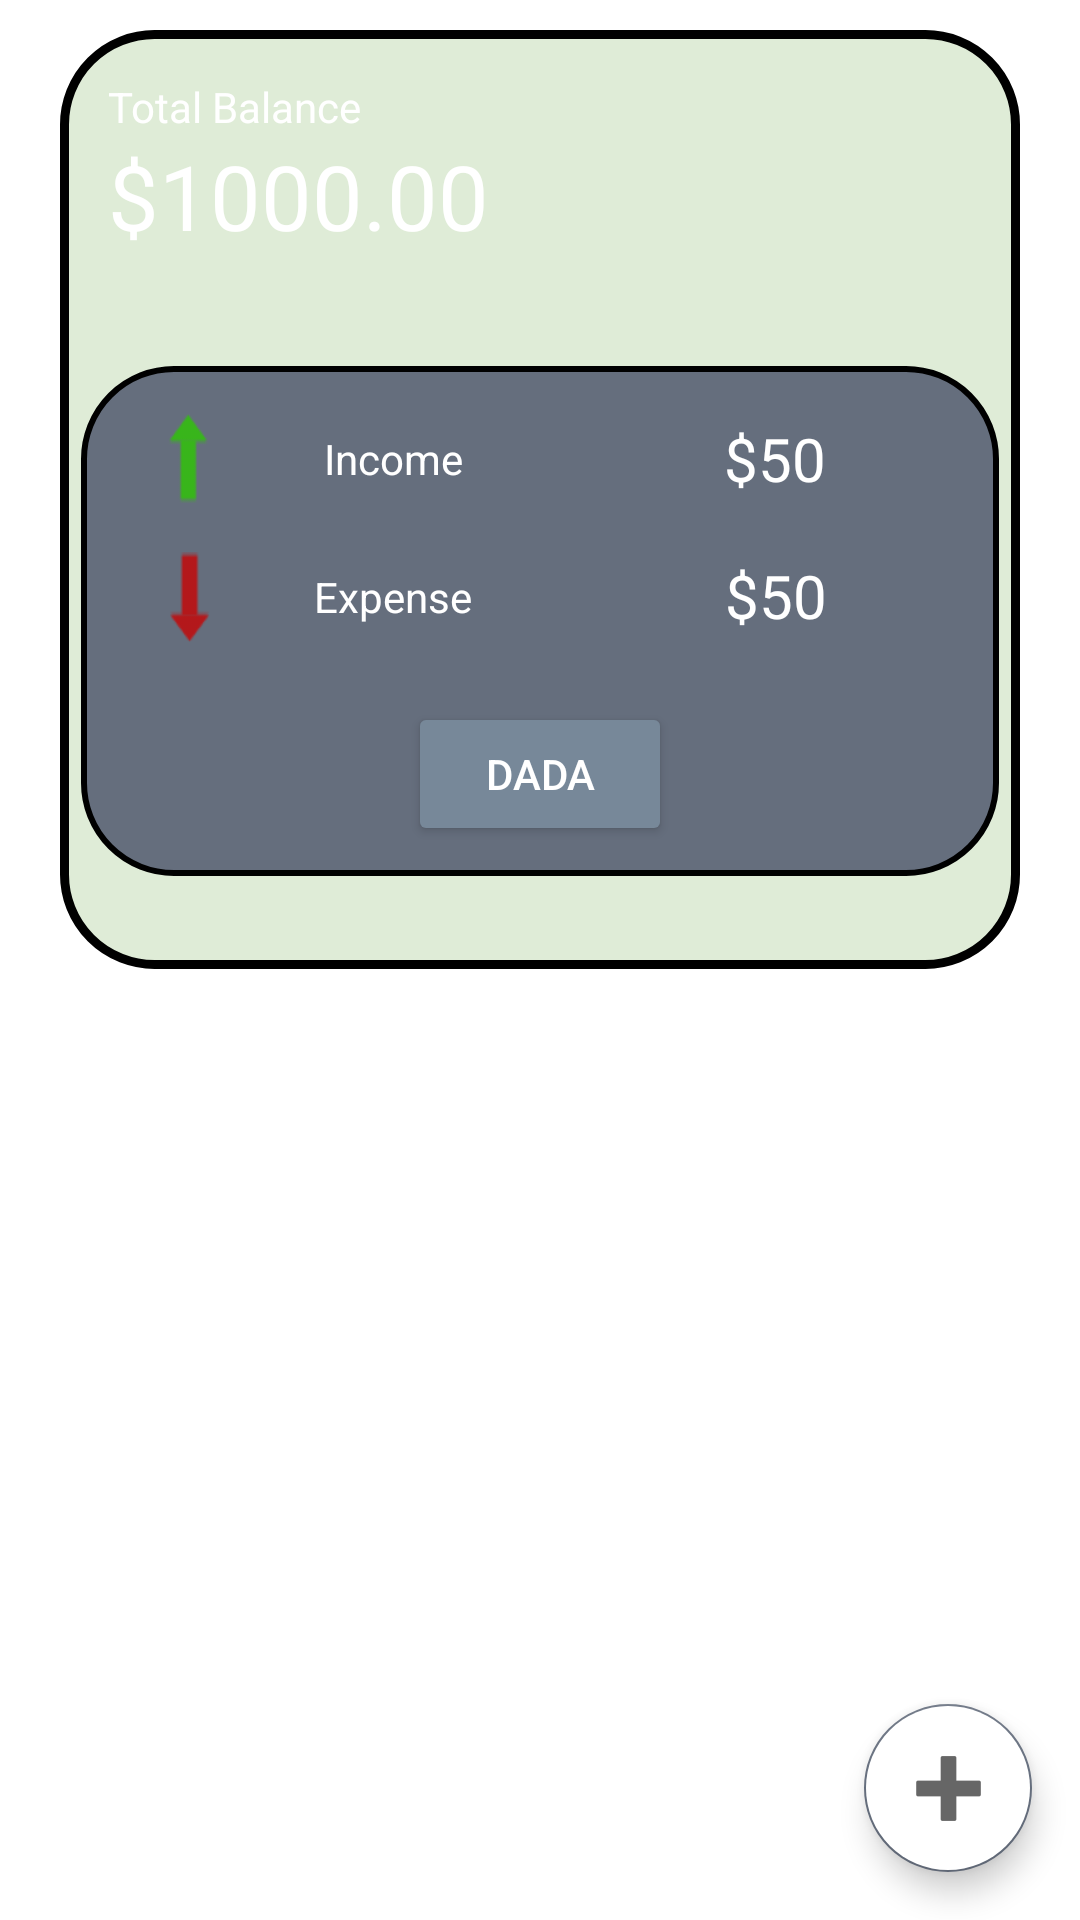

Here is an Android app screen rendered from its layout file. Give the layout XML and the strings, colors and styles it references.
<!-- AndroidManifest.xml: application theme Theme.SmartExpenses -->
<!-- res/layout/fragment_home.xml -->
<?xml version="1.0" encoding="utf-8"?>
<RelativeLayout
    xmlns:android="http://schemas.android.com/apk/res/android"
    xmlns:tools="http://schemas.android.com/tools"
    android:layout_width="match_parent"
    android:layout_height="match_parent">


    
    <ScrollView
        android:layout_width="match_parent"
        android:layout_height="match_parent">

        
        <LinearLayout
            android:id="@+id/linear_layout_container"
            android:layout_width="match_parent"
            android:layout_height="wrap_content"
            android:layout_marginLeft="20dp"
            android:layout_marginRight="20dp"
            android:gravity="center"

            android:orientation="vertical"
            tools:context="faks.android.smartexpenses.contoller.HomeFragment">

            <include
                android:id="@+id/includedTotalBalanceBriefViewLayout"
                layout="@layout/total_balance_brief_view"
                android:layout_width="match_parent"
                android:layout_height="wrap_content"
                android:layout_marginTop="10dp"/>


        </LinearLayout>


    </ScrollView>

    <com.google.android.material.floatingactionbutton.FloatingActionButton
        android:id="@+id/home_fragment_main_floating_button"
        android:layout_width="wrap_content"
        android:layout_height="wrap_content"
        android:layout_alignParentEnd="true"
        android:layout_alignParentBottom="true"
        android:layout_marginStart="16dp"
        android:layout_marginTop="16dp"
        android:layout_marginEnd="16dp"
        android:layout_marginBottom="16dp"
        android:contentDescription="@string/fap_home_main"
        android:src="@drawable/floating_button_plus_sign"
        android:backgroundTint="@color/white"/>

    <com.google.android.material.floatingactionbutton.FloatingActionButton
        android:id="@+id/home_fragment_add_expense_button"
        android:src="@drawable/red_arrow_down"
        android:layout_width="wrap_content"
        android:layout_height="wrap_content"
        android:layout_alignParentEnd="true"
        android:layout_alignParentBottom="true"
        android:layout_marginStart="16dp"
        android:layout_marginTop="16dp"
        android:layout_marginEnd="16dp"
        android:layout_marginBottom="80dp"
        android:visibility="invisible"
        />

    <com.google.android.material.floatingactionbutton.FloatingActionButton
        android:id="@+id/home_fragment_add_income_button"
        android:src="@drawable/green_arrow_down"
        android:layout_width="wrap_content"
        android:layout_height="wrap_content"
        android:layout_alignParentEnd="true"
        android:layout_alignParentBottom="true"
        android:layout_marginStart="16dp"
        android:layout_marginTop="16dp"
        android:layout_marginEnd="16dp"
        android:layout_marginBottom="145dp"
        android:visibility="invisible"

        />

</RelativeLayout>
<!-- res/layout/total_balance_brief_view.xml (included above) -->
<?xml version="1.0" encoding="utf-8"?>
<androidx.constraintlayout.widget.ConstraintLayout xmlns:android="http://schemas.android.com/apk/res/android"
    xmlns:app="http://schemas.android.com/apk/res-auto"
    xmlns:tools="http://schemas.android.com/tools"
    android:background="@drawable/total_balance_main_view_design"
    android:layout_width="match_parent"
    android:layout_height="match_parent"
    >

    <TextView
        android:id="@+id/totalBalanceText"
        android:layout_width="wrap_content"
        android:layout_height="wrap_content"
        android:layout_marginStart="16dp"
        android:layout_marginTop="16dp"
        android:text="Total Balance"
        app:layout_constraintStart_toStartOf="parent"
        app:layout_constraintTop_toTopOf="parent"
        android:textColor="?attr/text_primary"/>

    <TextView
        android:id="@+id/totalBalanceTextView"
        android:layout_width="150dp"
        android:layout_height="50dp"
        android:layout_marginStart="16dp"
        android:text="$1000.00"
        android:textSize="30dp"
        android:textColor="?attr/text_primary"
        app:flow_verticalAlign="center"
        app:layout_constraintStart_toStartOf="parent"
        app:layout_constraintTop_toBottomOf="@+id/totalBalanceText" />


    <androidx.constraintlayout.widget.ConstraintLayout
        android:id="@+id/constraintLayout"
        android:layout_width="306dp"
        android:layout_height="170dp"
        android:layout_marginTop="112dp"
        android:background="@drawable/total_balance_middle_view_design"
        app:layout_constraintEnd_toEndOf="parent"
        app:layout_constraintStart_toStartOf="parent"
        app:layout_constraintTop_toTopOf="parent">

        <ImageView
            android:id="@+id/totalIncomeBriefDisplayImage"
            android:layout_width="40dp"
            android:layout_height="30dp"
            android:layout_marginStart="16dp"
            android:layout_marginTop="16dp"
            android:src="@drawable/green_arrow_down"
            app:layout_constraintStart_toStartOf="parent"
            app:layout_constraintTop_toTopOf="parent" />

        <TextView
            android:id="@+id/totalIncomeText"
            android:layout_width="96dp"
            android:layout_height="30dp"
            android:layout_marginTop="16dp"
            android:gravity="center"
            android:text="Income"
            android:textColor="?attr/text_primary"
            app:layout_constraintStart_toEndOf="@+id/totalIncomeBriefDisplayImage"
            app:layout_constraintTop_toTopOf="parent" />


        <TextView
            android:id="@+id/totalIncomeBriefDisplayTextView"
            android:layout_width="136dp"
            android:layout_height="30dp"
            android:layout_marginTop="16dp"
            android:gravity="center"
            android:text="$50"
            android:textColor="?attr/text_primary"
            android:textSize="20dp"
            app:layout_constraintEnd_toEndOf="parent"
            app:layout_constraintHorizontal_bias="0.638"
            app:layout_constraintStart_toEndOf="@+id/totalIncomeText"
            app:layout_constraintTop_toTopOf="parent" />

        <ImageView
            android:id="@+id/totalExpenseBriefDisplayImage"
            android:layout_width="40dp"
            android:layout_height="30dp"
            android:layout_marginStart="16dp"
            android:layout_marginTop="16dp"
            android:src="@drawable/red_arrow_down"
            app:layout_constraintStart_toStartOf="parent"
            app:layout_constraintTop_toBottomOf="@+id/totalIncomeBriefDisplayImage" />

        <TextView
            android:id="@+id/textView3"
            android:layout_width="96dp"
            android:layout_height="30dp"
            android:layout_marginTop="16dp"
            android:gravity="center"
            android:text="Expense"
            android:textColor="?attr/text_primary"
            app:layout_constraintStart_toEndOf="@+id/totalExpenseBriefDisplayImage"
            app:layout_constraintTop_toBottomOf="@+id/totalIncomeText" />


        <TextView
            android:id="@+id/totalExpenseBriefDisplayTextView"
            android:layout_width="133dp"
            android:layout_height="29dp"
            android:layout_marginTop="16dp"
            android:gravity="center"
            android:text="$50"
            android:textColor="?attr/text_primary"
            android:textSize="20dp"
            app:layout_constraintEnd_toEndOf="parent"
            app:layout_constraintHorizontal_bias="0.638"
            app:layout_constraintStart_toEndOf="@+id/textView3"
            app:layout_constraintTop_toBottomOf="@+id/totalIncomeBriefDisplayTextView" />


        <Button
            android:id="@+id/changeMonthButton"
            android:layout_width="wrap_content"
            android:layout_height="wrap_content"
            android:layout_marginTop="20dp"

            android:text="dada"
            android:textColor="?attr/text_primary"
            android:theme="@style/ButtonSmartExpense"
            app:layout_constraintEnd_toEndOf="parent"
            app:layout_constraintStart_toStartOf="parent"
            app:layout_constraintTop_toBottomOf="@+id/textView3" />

    </androidx.constraintlayout.widget.ConstraintLayout>

    <TextView
        android:layout_width="wrap_content"
        android:layout_height="wrap_content"
        android:layout_marginTop="12dp"
        android:text="dddddddddddddd"
        android:visibility="invisible"
        app:layout_constraintEnd_toEndOf="parent"
        app:layout_constraintHorizontal_bias="0.498"
        app:layout_constraintStart_toStartOf="parent"
        app:layout_constraintTop_toBottomOf="@+id/constraintLayout" />

</androidx.constraintlayout.widget.ConstraintLayout>
<!-- resources referenced by this layout -->
<resources>
  <color name="white">#FFFFFF</color>
  <!-- drawable floating_button_plus_sign: png bitmap (drawable-hdpi, 219 bytes) -->
  <!-- drawable green_arrow_down: png bitmap (drawable-hdpi, 454 bytes) -->
  <!-- drawable red_arrow_down: png bitmap (drawable-hdpi, 412 bytes) -->
  <!-- drawable total_balance_main_view_design (drawable) -->
  <?xml version="1.0" encoding="utf-8"?>
  <shape xmlns:android="http://schemas.android.com/apk/res/android">
      <solid android:color="#dfecd7"/> 
  
      <corners android:radius="30dp"/> 
  
      <stroke
          android:width="3dp"
          android:color="#000000"/> 
  </shape>
  <!-- drawable total_balance_middle_view_design (drawable) -->
  <?xml version="1.0" encoding="utf-8"?>
  <shape xmlns:android="http://schemas.android.com/apk/res/android">
      <solid android:color="?attr/background_primary"/> 
  
      <corners android:radius="30dp"/> 
  
      <stroke
          android:width="2dp"
          android:color="?attr/stroke_color"/> 
  </shape>
  <string name="fap_home_main">Floating action button that opens several more, that are used for new income and expense actions</string>
  <style name="ButtonSmartExpense" parent="Widget.AppCompat.Button">
          <item name="android:backgroundTint">@color/light_slate_gray</item>
          
      </style>
  <style name="Theme.SmartExpenses" parent="Theme.MaterialComponents.DayNight.DarkActionBar">
          
          <item name="colorPrimary">@color/Nickel</item>  
          <item name="colorPrimaryVariant">@color/green</item>
          <item name="colorOnPrimary">@color/white</item>  
          
          <item name="colorSecondary">@color/Nickel</item>
          <item name="colorSecondaryVariant">@color/tan</item>
          <item name="colorOnSecondary">@color/black</item> 
          
          <item name="android:statusBarColor">@color/black</item> 
          
          
          <item name="android:padding">0dp</item>
          <item name="android:radius">1000px</item>
          <item name="cornerRadius">0dp</item>
  
          <item name="background_primary">@color/Nickel</item>
          <item name="background_secondary">@color/slate_gray</item>
          <item name="stroke_color">@color/black</item>
  
          <item name="button_primary">@color/slate_gray</item>
          <item name="button_font">@color/black</item>
          <item name="text_primary">@color/white</item>
  
      </style>
  <color name="light_slate_gray">#778899</color>
  <color name="Nickel">#656e7d</color>
  <color name="green">#008000</color>
  <color name="tan">#D2B48C</color>
  <color name="black">#000000</color>
  <color name="slate_gray">#708090</color>
</resources>
